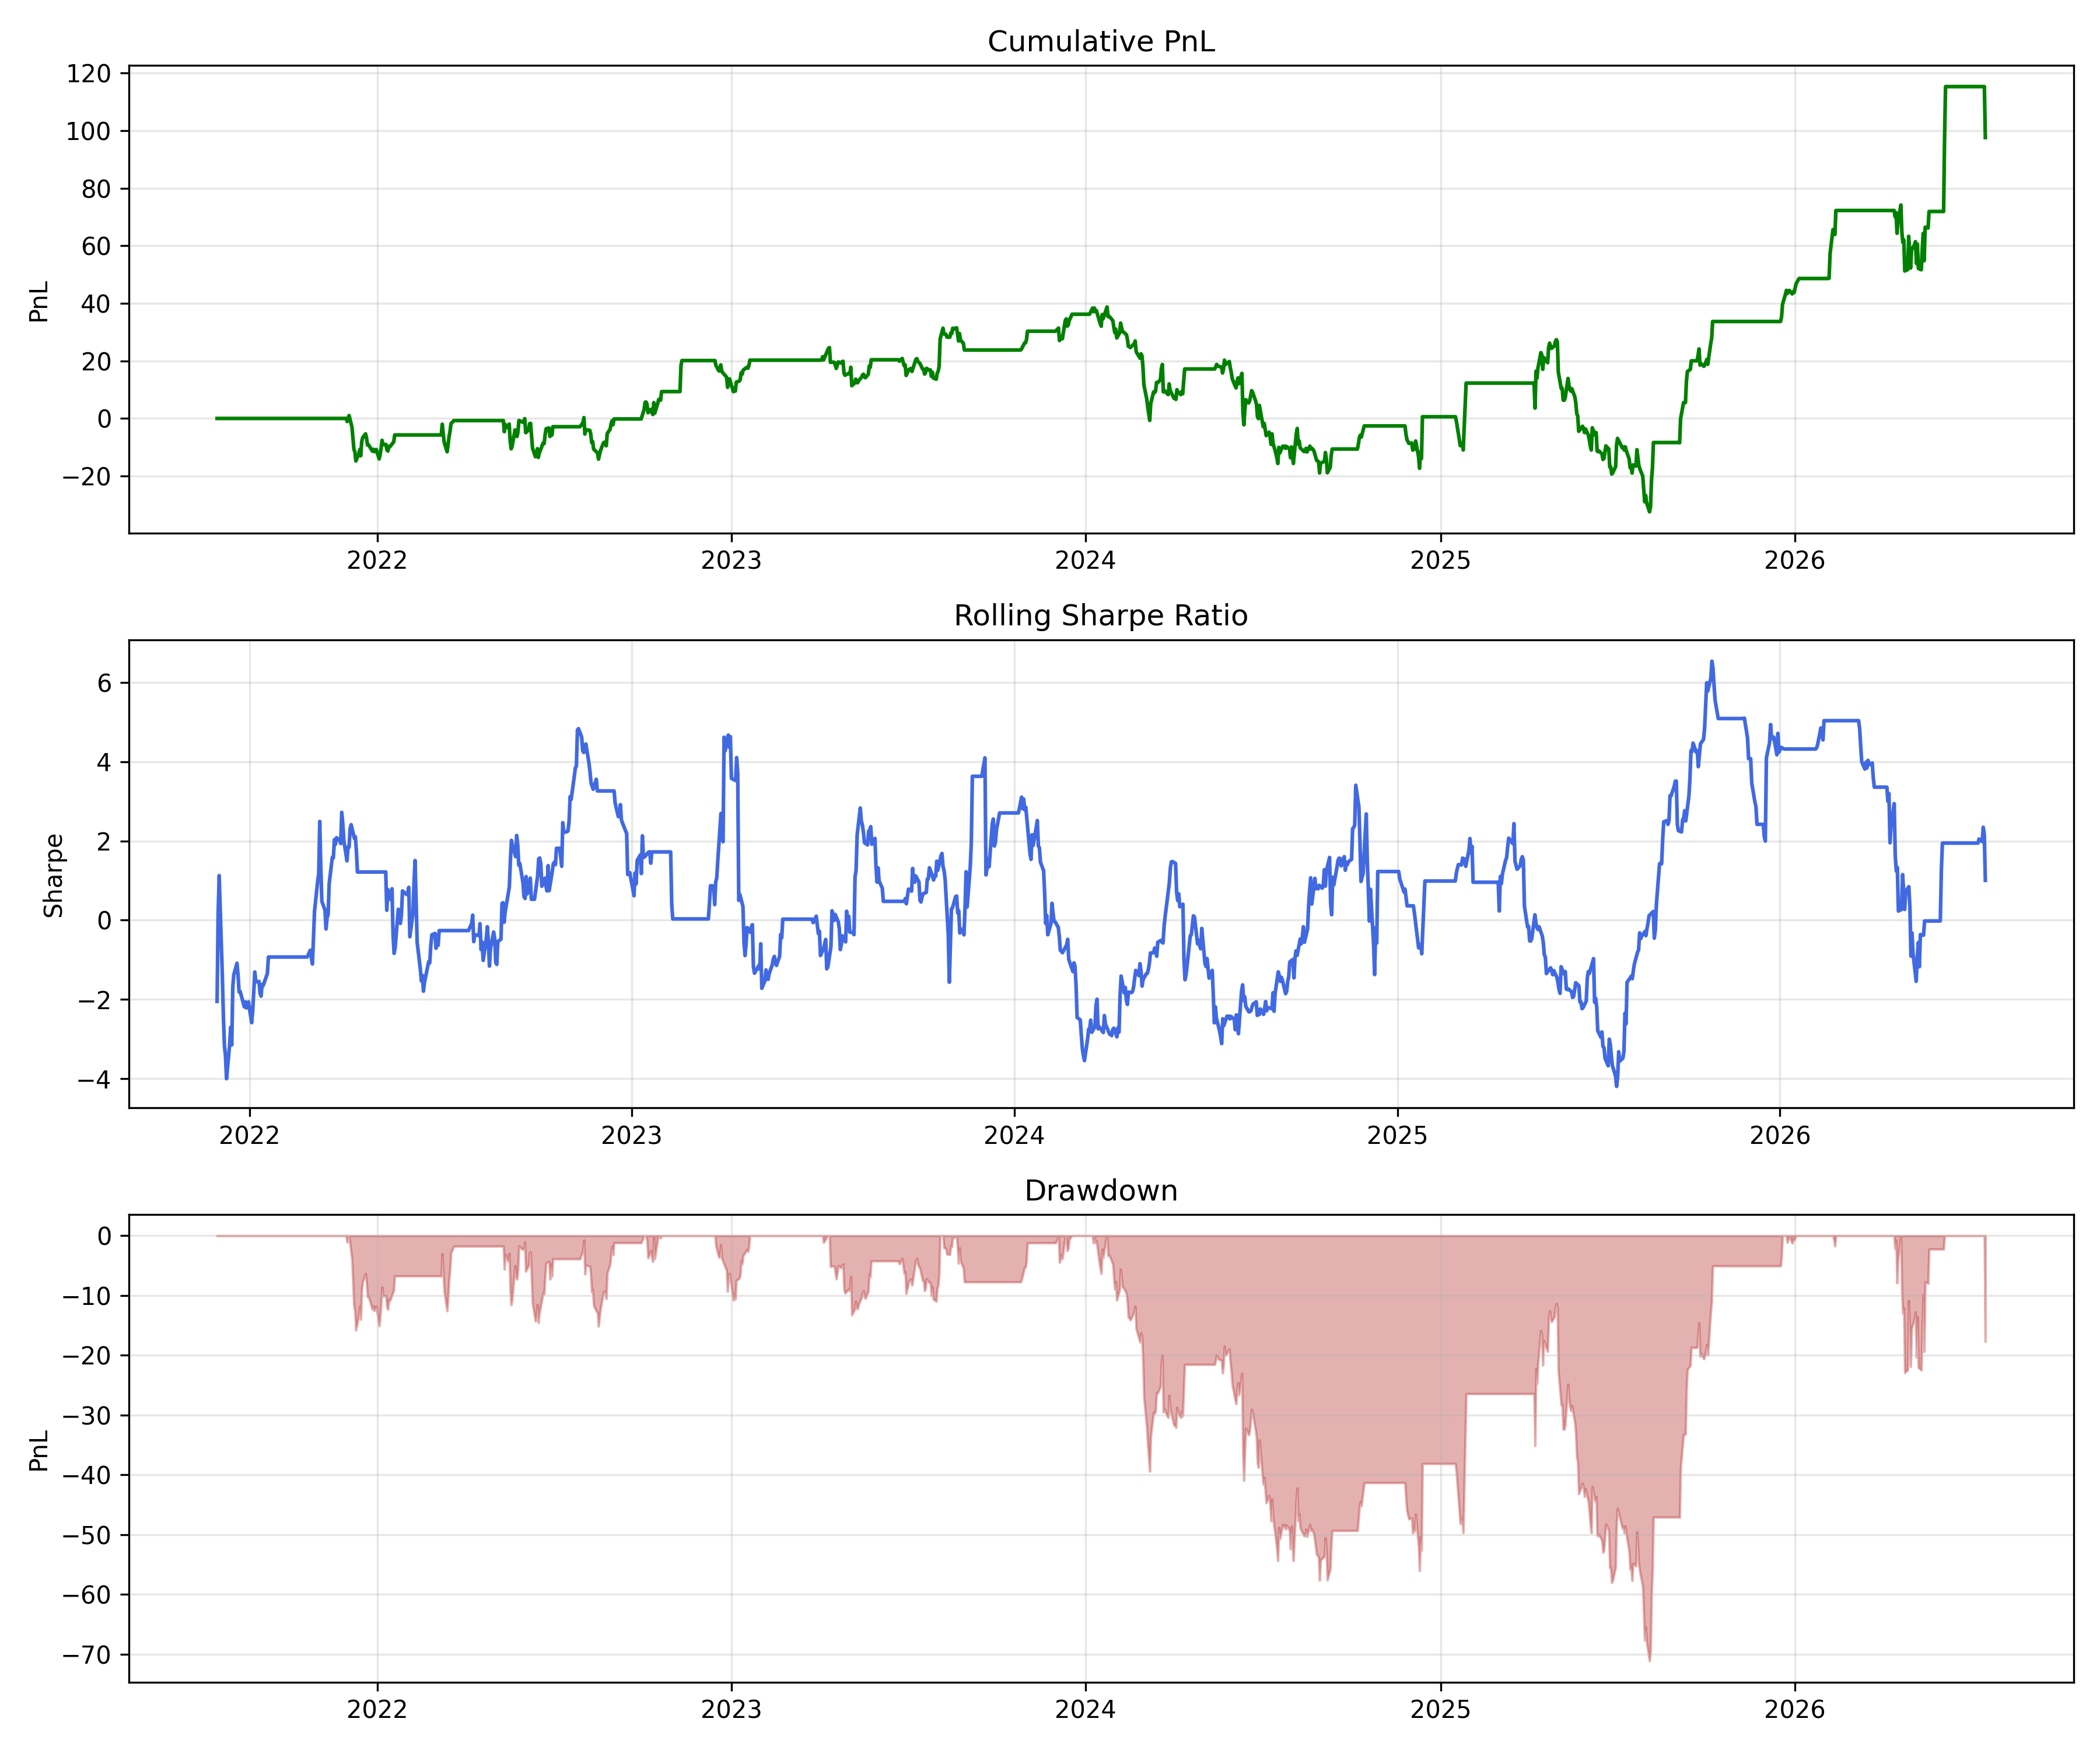

Write Python code to recreate this figure.
import numpy as np
import pandas as pd
import matplotlib.pyplot as plt

# Read the daily PnL from the backtest
pnl = pd.read_csv(
    "pnl.csv",
    index_col=0,
    parse_dates=True
).squeeze()

# Running total of profits
cumulative = pnl.cumsum()

# Rolling Sharpe ratio over 60 trading days
rolling_sharpe = (
    pnl.rolling(60).mean()
    / pnl.rolling(60).std()
) * np.sqrt(252)

# Drawdown
running_max = cumulative.cummax()
drawdown = cumulative - running_max

print("\nPerformance Summary")
print("-" * 30)

print(f"Total Return : {round(cumulative.iloc[-1], 2)}")

if pnl.std() != 0:
    sharpe = pnl.mean() / pnl.std() * np.sqrt(252)
    print(f"Sharpe Ratio: {round(sharpe, 2)}")

print(f"Max Drawdown: {round(drawdown.min(), 2)}")

# Create the charts
fig, axes = plt.subplots(3, 1, figsize=(12, 10))

# Cumulative returns
axes[0].plot(cumulative, color="green")
axes[0].set_title("Cumulative PnL")
axes[0].set_ylabel("PnL")
axes[0].grid(alpha=0.3)

# Rolling Sharpe
axes[1].plot(rolling_sharpe, color="royalblue")
axes[1].set_title("Rolling Sharpe Ratio")
axes[1].set_ylabel("Sharpe")
axes[1].grid(alpha=0.3)

# Drawdown
axes[2].fill_between(
    drawdown.index,
    drawdown,
    0,
    color="firebrick",
    alpha=0.35
)

axes[2].set_title("Drawdown")
axes[2].set_ylabel("PnL")
axes[2].grid(alpha=0.3)

plt.tight_layout()

plt.savefig("tear_sheet.png", dpi=300)

plt.show()

print("\nSaved tear_sheet.png")
